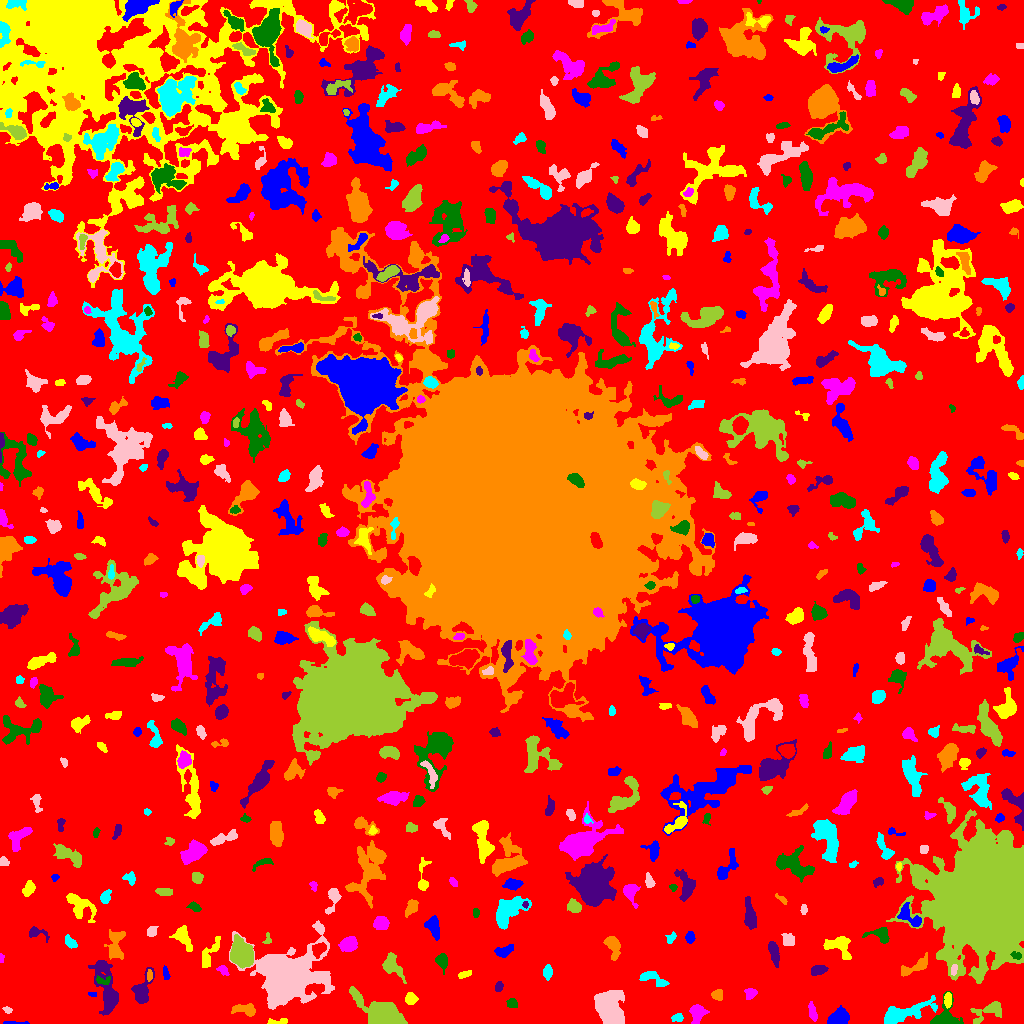

Data behind this chart, as committed beside it:
ID, X, Y, A, B, theta, total_flux, mu_max, mu_median, mu_mean, R_fwhm, R_e, R10, R90, x_start, x_end, y_start, y_end, area, greylevel
0, 516.3, 517.1, 307.7, 292.8, 0.6505, 1336680, 11.0, 2.0, 1.822, 55.67, 229.4, 87.8, 366.6, 0, 1023, 0, 1023, 733776, 1.822
1, 14.56, 0.7158, 7.554, 0.7116, -0.01507, 95.0, 2.0, 1.0, 1.397, 4.618, 2.706, 1.128, 4.26, 3, 29, 0, 2, 68, 5.397
2, 277.8, 1.938, 6.071, 1.396, 0.09339, 144.0, 3.0, 1.0, 1.5, 3.827, 3.241, 1.128, 4.983, 267, 287, 0, 5, 96, 5.5
3, 696.8, 11.09, 4.404, 3.411, 1.44, 822.0, 10.0, 3.0, 3.439, 4.583, 4.334, 1.693, 7.247, 689, 709, 0, 19, 239, 7.439
4, 944.2, 3.421, 6.567, 5.032, 0.2017, 2313, 31.0, 3.0, 6.372, 3.7, 4.26, 1.596, 8.117, 930, 963, 0, 32, 363, 11.37
5, 106.8, 33.56, 15.09, 4.498, -1.326, 3129, 13.0, 3.0, 4.364, 6.383, 7.674, 2.821, 13.04, 88, 118, 8, 63, 717, 7.364
6, 245.6, 13.68, 6.771, 2.618, -0.1049, 862.0, 10.0, 3.0, 3.954, 4.687, 4.549, 1.693, 7.334, 231, 255, 7, 20, 218, 6.954
7, 677.6, 5.327, 3.2, 2.048, 0.1873, 153.0, 4.0, 2.0, 1.719, 3.949, 2.932, 1.128, 4.618, 671, 683, 2, 10, 89, 5.719
8, 7.449, 13.5, 2.284, 1.369, -0.2908, 98.0, 4.0, 2.0, 1.782, 3.09, 2.185, 0.7979, 3.432, 2, 12, 10, 17, 55, 5.782
9, 990.3, 13.36, 8.787, 3.946, 0.4073, 666.0, 7.0, 2.0, 2.03, 4.184, 5.015, 1.871, 8.575, 970, 1001, 0, 22, 328, 7.03
10, 124.4, 12.31, 1.661, 1.545, -0.06993, 80.0, 3.0, 2.0, 1.818, 2.985, 2.034, 0.7979, 3.141, 121, 127, 9, 15, 44, 6.818
11, 839.1, 5.901, 4.904, 3.25, 0.3992, 1444, 15.0, 4.0, 5.014, 4.618, 4.918, 1.784, 7.939, 827, 849, 0, 18, 288, 10.01
12, 948, 23.6, 3.608, 1.717, 1.535, 313.0, 6.0, 3.0, 2.898, 4.478, 3.192, 1.262, 4.983, 944, 951, 15, 31, 108, 10.9
13, 812.4, 11.52, 5.033, 1.804, -1.328, 405.0, 5.0, 3.0, 3.045, 5.323, 3.909, 1.596, 5.89, 808, 817, 2, 22, 133, 6.045
14, 512.2, 20.09, 2.675, 2.368, -0.6439, 249.0, 5.0, 3.0, 2.567, 4.068, 3.241, 1.262, 4.853, 506, 517, 16, 25, 97, 6.567
15, 142.2, 32.75, 8.416, 3.792, 1.271, 1006, 7.0, 3.0, 2.818, 5.997, 5.642, 2.257, 8.921, 131, 154, 20, 56, 357, 6.818
16, 717, 28.48, 2.628, 2.389, 0.08857, 262.0, 5.0, 2.0, 2.298, 3.613, 3.09, 1.262, 5.046, 711, 722, 23, 34, 114, 6.298
17, 904, 10.31, 14.16, 3.759, 0.3025, 2350, 10.0, 3.0, 3.834, 8.215, 7.736, 2.985, 12.23, 884, 937, 0, 28, 613, 6.834
18, 609.5, 14.89, 8.99, 6.091, -1.227, 5046, 13.0, 6.0, 5.95, 10.76, 9.08, 3.742, 14.07, 594, 624, 0, 33, 848, 8.95
19, 384.4, 8.566, 8.518, 4.887, -0.4542, 19065, 90.0, 9.0, 20.59, 7.092, 6.77, 2.646, 11.91, 349, 407, 0, 37, 926, 23.59
20, 654.5, 26.78, 4.296, 1.214, 0.138, 254.0, 8.0, 2.0, 2.731, 2.932, 2.706, 0.9772, 4.478, 646, 664, 24, 30, 93, 6.731
21, 92.13, 30.09, 2.213, 0.835, -0.08419, 53.0, 3.0, 1.0, 1.293, 2.523, 1.693, 0.5642, 2.459, 88, 96, 27, 31, 41, 6.293
22, 410.8, 24.61, 2.669, 2.641, 0.0506, 432.0, 8.0, 3.0, 3.298, 4.107, 3.385, 1.262, 5.382, 405, 418, 19, 31, 131, 7.298
23, 750.2, 30.04, 2.867, 2.452, 0.6139, 284.0, 6.0, 2.0, 2.407, 3.909, 3.29, 1.262, 5.171, 744, 757, 24, 35, 118, 6.407
24, 102.4, 42.91, 4.043, 2.07, 0.001663, 205.0, 4.0, 2.0, 2.092, 4.72, 3.141, 1.262, 4.886, 96, 110, 39, 48, 98, 10.09
25, 498.8, 36.8, 2.577, 1.773, 1.284, 152.0, 4.0, 2.0, 1.949, 3.949, 2.646, 0.9772, 4.222, 495, 503, 32, 42, 78, 5.949
26, 149.4, 47.95, 2.746, 1.306, 1.551, 102.0, 4.0, 2.0, 1.619, 3.241, 2.459, 0.9772, 3.827, 147, 152, 42, 54, 63, 8.619
27, 653.2, 44.77, 8.196, 2.796, -0.3745, 415.0, 6.0, 2.0, 1.736, 3.141, 5.046, 1.693, 7.797, 639, 669, 37, 52, 239, 5.736
28, 286, 49.09, 13.85, 11.84, 0.07695, 44403, 95.0, 6.0, 13.82, 8.463, 11.4, 4.029, 24.81, 229, 334, 14, 103, 3213, 15.82
29, 391.6, 58.16, 6.756, 3.728, -0.9471, 1228, 10.0, 3.0, 3.886, 5.352, 5.202, 1.954, 8.867, 382, 406, 40, 71, 316, 6.886
30, 850.6, 42.73, 10.77, 3.355, 0.8395, 1151, 9.0, 2.0, 2.439, 4.687, 5.781, 2.034, 10.23, 839, 869, 24, 61, 472, 6.439
31, 165.7, 49.93, 3.627, 1.469, -1.371, 136.0, 3.0, 2.0, 1.722, 3.868, 2.932, 1.128, 4.478, 163, 170, 44, 58, 79, 6.722
32, 464.5, 49.21, 3.603, 1.443, 0.3308, 167.0, 5.0, 2.0, 1.92, 2.821, 2.877, 0.9772, 4.549, 458, 471, 45, 53, 87, 5.92
33, 223.2, 53.07, 2.693, 1.661, -0.709, 103.0, 5.0, 1.0, 1.132, 1.784, 2.326, 0.7979, 4.029, 216, 229, 48, 58, 91, 6.132
34, 442.2, 62.78, 3.928, 2.677, -1.342, 331.0, 5.0, 2.0, 2.018, 4.107, 3.827, 1.382, 6.257, 435, 447, 49, 70, 164, 6.018
35, 818.5, 53.18, 3.822, 2.181, 0.294, 365.0, 6.0, 2.0, 2.433, 4.687, 3.7, 1.382, 5.754, 811, 828, 48, 58, 150, 6.433
36, 914.9, 56.74, 9.889, 2.868, 0.4863, 431.0, 4.0, 1.0, 1.633, 6.283, 5.015, 1.784, 8.117, 901, 927, 47, 71, 264, 5.633
37, 547.5, 51.55, 3.023, 2.062, 1.539, 351.0, 7.0, 3.0, 2.877, 3.989, 3.141, 1.262, 4.951, 543, 552, 43, 59, 122, 6.877
38, 953.9, 54.09, 2.369, 1.272, 1.407, 66.0, 3.0, 1.0, 0.9706, 2.523, 2.185, 0.7979, 3.478, 951, 957, 48, 59, 68, 9.971
39, 989.9, 124, 21.21, 19.83, 1.357, 333721, 185.0, 10.0, 27.88, 16.72, 22.43, 7.999, 41.24, 886, 1023, 40, 214, 11972, 30.88
40, 62.17, 47.47, 7.358, 3.541, -1.029, 990.0, 8.0, 2.0, 2.661, 5.47, 5.352, 2.034, 9.132, 50, 72, 36, 64, 372, 6.661
41, 504.1, 72.61, 4.807, 2.409, 0.3685, 396.0, 6.0, 2.0, 2.276, 4.787, 4.184, 1.596, 6.383, 494, 513, 66, 79, 174, 6.276
42, 839.3, 77.72, 7.111, 5.047, -0.4411, 1046, 7.0, 3.0, 2.922, 5.971, 5.726, 2.185, 9.132, 823, 851, 64, 87, 358, 6.922
43, 1.308, 65.65, 2.351, 1.161, -1.538, 65.0, 3.0, 1.5, 1.625, 2.523, 1.954, 0.7979, 3.141, 0, 4, 61, 70, 40, 5.625
44, 1018, 67.41, 2.219, 1.724, -0.3387, 110.0, 4.0, 1.0, 1.507, 3.038, 2.257, 0.7979, 3.742, 1010, 1021, 64, 72, 73, 12.51
45, 773.9, 71.25, 6.436, 2.16, -1.332, 479.0, 4.0, 2.0, 2.249, 7.069, 4.687, 1.871, 7.136, 768, 779, 56, 82, 213, 6.249
46, 115.9, 78.29, 8.733, 4.105, 1.442, 413.0, 4.0, 1.0, 1.15, 6.531, 5.323, 1.954, 8.156, 104, 125, 64, 94, 359, 6.15
47, 70.69, 80.94, 3.705, 1.981, -0.7104, 270.0, 5.0, 2.0, 2.231, 3.827, 3.338, 1.262, 5.323, 65, 77, 75, 89, 121, 6.231
48, 788.1, 83.64, 3.122, 2.753, -1.141, 687.0, 10.0, 4.0, 4.673, 4.442, 3.656, 1.493, 5.917, 781, 794, 78, 90, 147, 7.673
49, 267.7, 83.57, 2.919, 1.845, 1.494, 222.0, 8.0, 3.0, 3.469, 2.932, 2.394, 0.9772, 3.868, 262, 271, 80, 91, 64, 7.469
50, 318.8, 74.62, 3.599, 2.843, 0.794, 597.0, 8.0, 3.0, 3.596, 4.918, 3.827, 1.493, 6.103, 312, 326, 65, 81, 166, 11.6
51, 690.1, 86.14, 2.883, 1.888, -1.453, 337.0, 7.0, 3.0, 3.337, 3.785, 2.985, 1.128, 4.72, 685, 695, 80, 92, 101, 7.337
52, 209.9, 70.59, 9.734, 2.961, 1.045, 671.0, 5.0, 3.0, 2.532, 6.652, 5.781, 2.257, 8.425, 202, 220, 56, 87, 265, 5.532
53, 348.7, 79.11, 3.826, 3.293, 0.6106, 1708, 18.0, 6.0, 7.146, 5.441, 4.514, 1.784, 7.247, 338, 357, 72, 87, 239, 10.15
54, 881.2, 89.32, 5.196, 3.626, -0.2001, 564.0, 7.0, 2.0, 2.575, 4.297, 4.107, 1.596, 6.864, 862, 889, 80, 96, 219, 6.575
55, 35.91, 90.88, 5.165, 2.533, -0.2167, 298.0, 6.0, 2.0, 2.0, 3.827, 3.338, 1.262, 5.781, 29, 49, 81, 97, 149, 6.0
56, 612.5, 78.24, 5.713, 3.147, -1.219, 1057, 9.0, 3.0, 4.129, 5.441, 4.72, 1.871, 7.818, 603, 620, 63, 87, 256, 7.129
57, 670.9, 85.37, 3.219, 1.96, 1.017, 117.0, 2.0, 1.0, 1.376, 5.078, 3.038, 1.262, 4.687, 665, 676, 80, 92, 85, 5.376
58, 151.7, 92.01, 2.802, 2.237, 1.043, 169.0, 3.0, 1.0, 1.673, 3.949, 3.09, 1.262, 5.015, 147, 158, 87, 97, 101, 5.673
59, 241.6, 70.23, 6.43, 4.762, -1.114, 7833, 32.0, 12.0, 13.6, 8.311, 7.024, 2.877, 11.26, 230, 253, 55, 89, 576, 18.6
... 615 more rows
